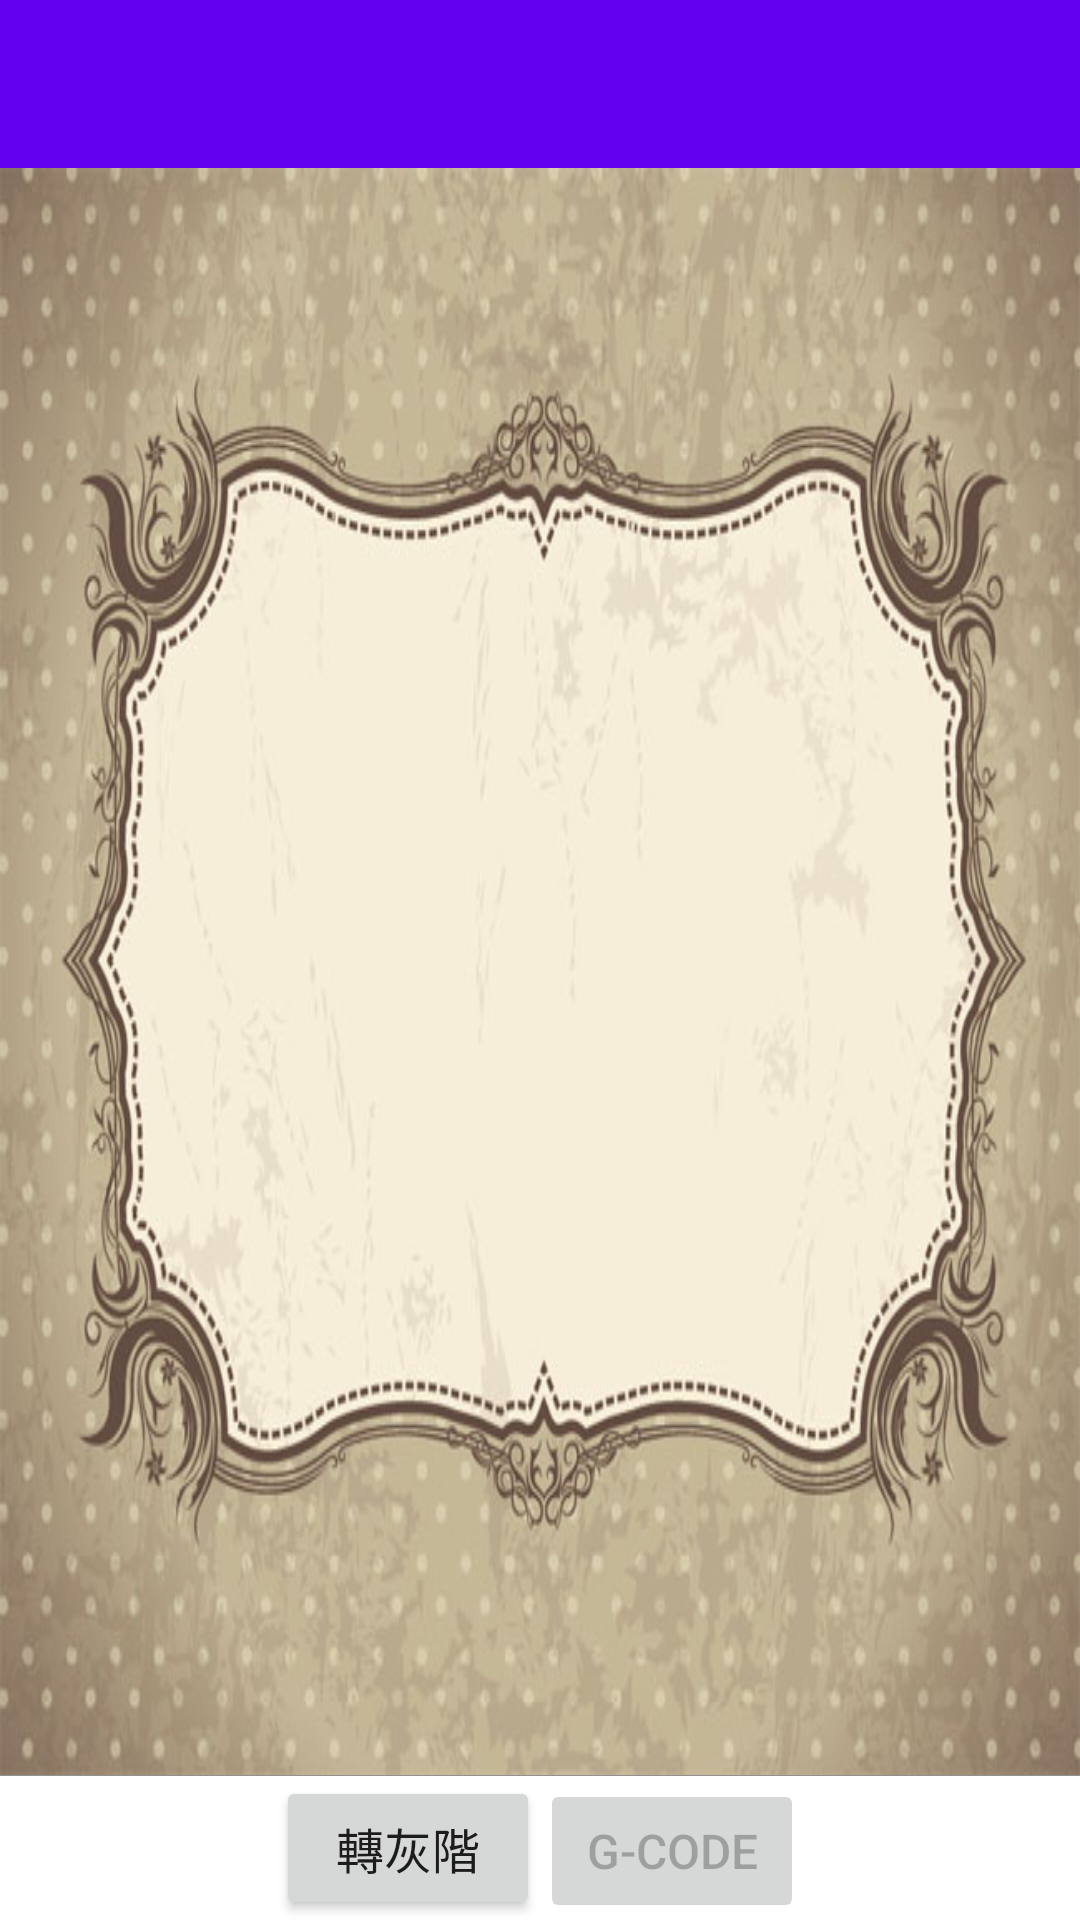

Android layout source for this screen:
<!-- AndroidManifest.xml: application theme display_dialog -->
<!-- res/layout/display_dialog.xml -->
<?xml version="1.0" encoding="utf-8"?>
<RelativeLayout xmlns:android="http://schemas.android.com/apk/res/android"
    android:orientation="vertical"
    android:layout_width="match_parent"
    android:background="#ffffff"
    android:layout_height="match_parent">
    <android.support.v7.widget.Toolbar
        android:background="?attr/colorPrimary"
        android:id="@+id/toolbar"
        android:minHeight="?actionBarSize"
        android:layout_width="match_parent"
        android:layout_height="?actionBarSize" />
    <RelativeLayout
        android:layout_below="@id/toolbar"
        android:layout_width="match_parent"
        android:layout_height="match_parent"

        >
        <LinearLayout
            android:orientation="horizontal"
            android:layout_alignParentBottom="true"
            android:id="@+id/button_layout"
            android:gravity="center_horizontal"
            android:layout_width="match_parent"
            android:layout_height="wrap_content">

            <Button
                android:id="@+id/gray_btn"
                android:textSize="16sp"
                android:text="轉灰階"
                android:layout_width="wrap_content"
                android:layout_height="wrap_content" />

            <Button
                android:id="@+id/gcode_btn"
                android:textSize="16sp"
                android:text="G-code"
                android:enabled="false"
                android:layout_width="wrap_content"
                android:layout_height="wrap_content" />

        </LinearLayout>
        <View
            android:id="@+id/divider"
            android:layout_above="@id/button_layout"
            android:background="#929292"
            android:layout_width="match_parent"
            android:layout_height="1px"/>
        <ImageView
            android:scaleType="centerInside"
            android:id="@+id/img"
            android:layout_above="@id/divider"
            android:layout_width="match_parent"
            android:layout_height="match_parent"
            android:background="@drawable/background1"
            />
    </RelativeLayout>
</RelativeLayout>
<!-- resources referenced by this layout -->
<resources>
  <!-- drawable background1: jpg bitmap (drawable, 65732 bytes) -->
  <style name="display_dialog" parent="Theme.AppCompat.Light.NoActionBar">
          <item name="colorPrimary">@color/colorPrimary</item>
          <item name="colorPrimaryDark">@color/colorPrimaryDark</item>
          <item name="colorAccent">@color/colorAccent</item>
          <item name="actionMenuTextColor">@android:color/white</item>
          <item name="android:actionMenuTextAppearance">@android:color/white</item>
          <item name="android:textSize">20sp</item>
      </style>
  <!-- not gathered from this repository: default colours our renderer supplied (Android Studio template values) -->
  <color name="colorPrimary">#FF6200EE</color>
  <color name="colorPrimaryDark">#FF3700B3</color>
  <color name="colorAccent">#FF03DAC5</color>
</resources>
